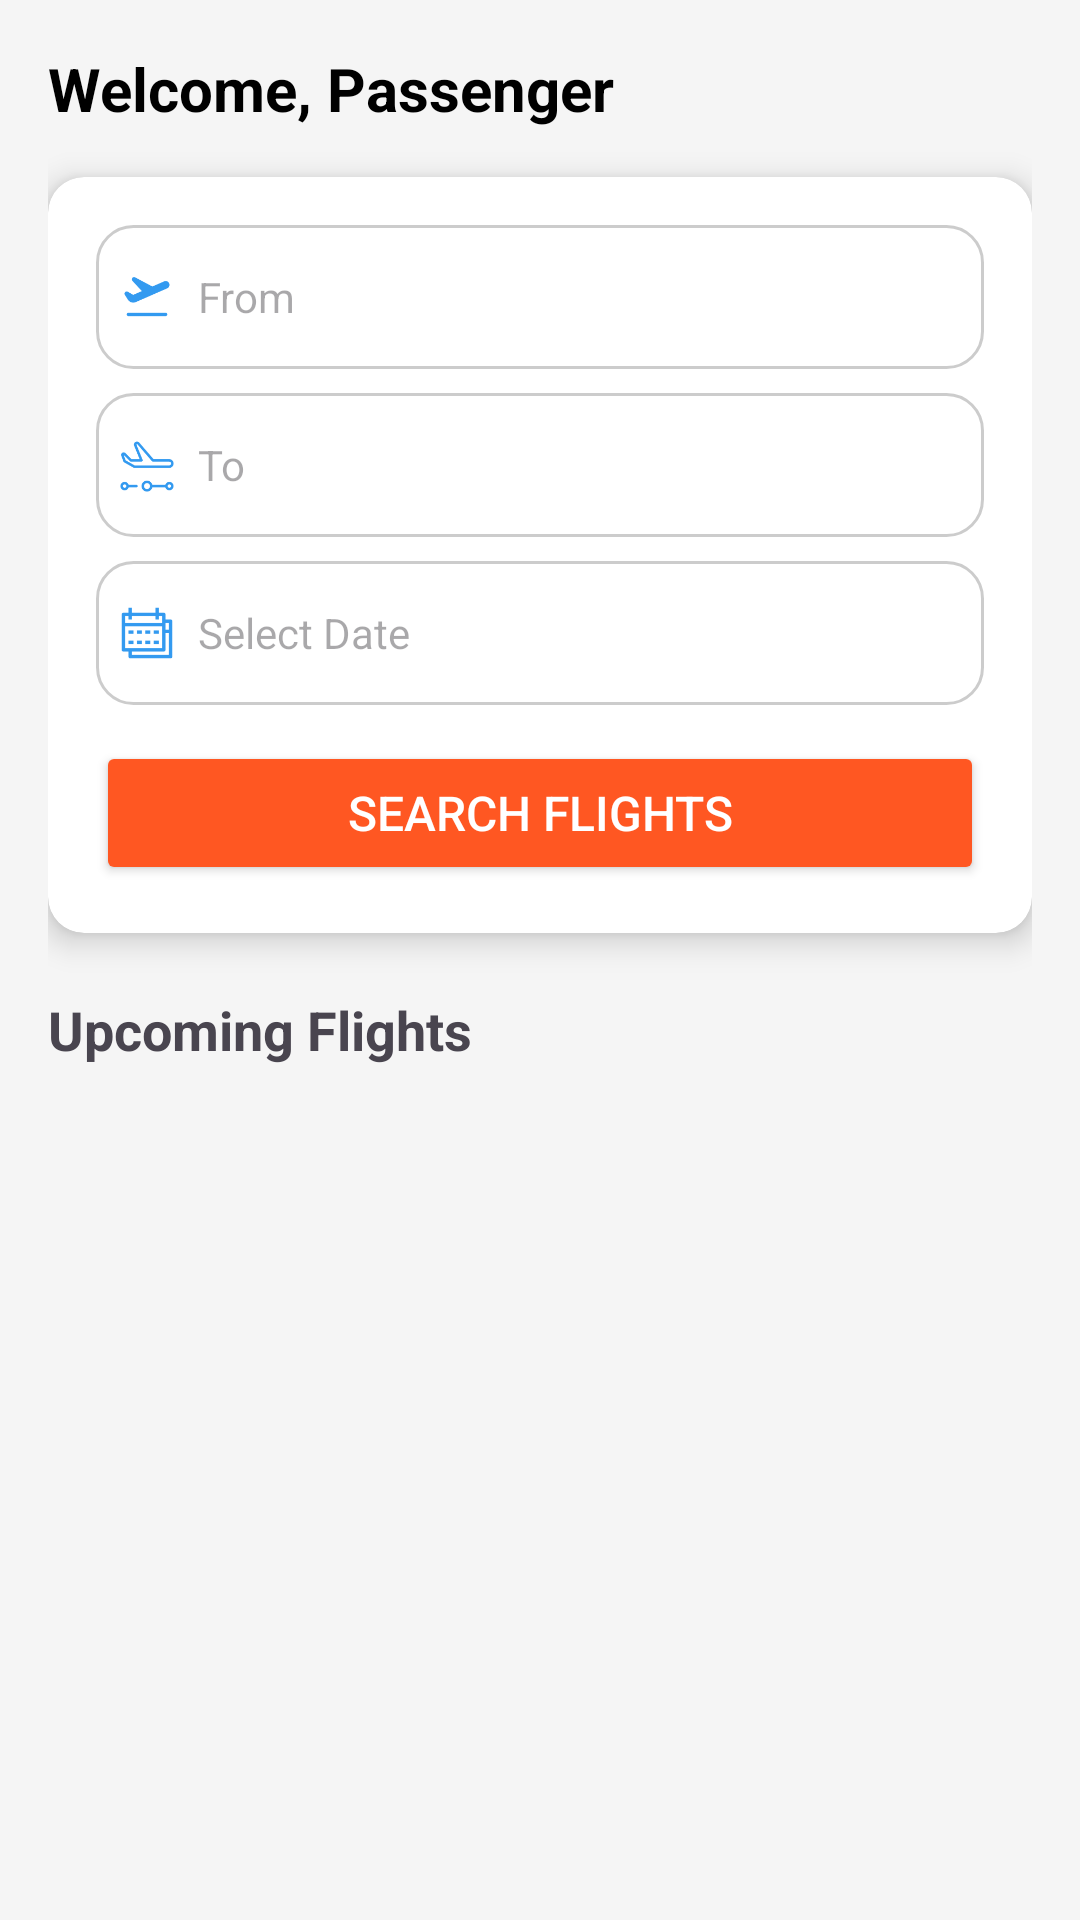

This screen was rendered from an Android layout file. Write that file and the resources it references.
<!-- AndroidManifest.xml: application theme Theme.FlyYatra -->
<!-- res/layout/fragment_passenger_home.xml -->
<?xml version="1.0" encoding="utf-8"?>
<ScrollView xmlns:android="http://schemas.android.com/apk/res/android"
    xmlns:app="http://schemas.android.com/apk/res-auto"
    android:layout_width="match_parent"
    android:layout_height="match_parent"
    android:background="#F5F5F5">

    <LinearLayout
        android:layout_width="match_parent"
        android:layout_height="wrap_content"
        android:orientation="vertical"
        android:padding="16dp">

        
        <LinearLayout
            android:layout_width="match_parent"
            android:layout_height="wrap_content"
            android:orientation="horizontal">

            <TextView
                android:id="@+id/tvWelcome"
                android:layout_width="wrap_content"
                android:layout_height="wrap_content"
                android:text="Welcome, Passenger"
                android:textColor="#000000"
                android:textSize="20sp"
                android:textStyle="bold" />
        </LinearLayout>

        
        <androidx.cardview.widget.CardView
            android:layout_width="match_parent"
            android:layout_height="wrap_content"
            android:layout_marginTop="16dp"
            app:cardCornerRadius="12dp"
            app:cardElevation="6dp"
            android:backgroundTint="#FFFFFF">

            <LinearLayout
                android:layout_width="match_parent"
                android:layout_height="wrap_content"
                android:orientation="vertical"
                android:padding="16dp">

                
                <LinearLayout
                    android:layout_width="match_parent"
                    android:layout_height="48dp"
                    android:orientation="horizontal"
                    android:background="@drawable/input_bg"
                    android:gravity="center_vertical"
                    android:paddingStart="8dp"
                    android:paddingEnd="8dp">

                    <ImageView
                        android:layout_width="18dp"
                        android:layout_height="18dp"
                        android:src="@drawable/ic_flight_takeoff"
                        android:contentDescription="From Icon" />

                    <EditText
                        android:id="@+id/etFromCity"
                        android:layout_width="0dp"
                        android:layout_height="match_parent"
                        android:layout_weight="1"
                        android:hint="From"
                        android:background="@android:color/transparent"
                        android:paddingStart="8dp"
                        android:textSize="14sp" />
                </LinearLayout>

                
                <LinearLayout
                    android:layout_width="match_parent"
                    android:layout_height="48dp"
                    android:layout_marginTop="8dp"
                    android:orientation="horizontal"
                    android:background="@drawable/input_bg"
                    android:gravity="center_vertical"
                    android:paddingStart="8dp"
                    android:paddingEnd="8dp">

                    <ImageView
                        android:layout_width="18dp"
                        android:layout_height="18dp"
                        android:src="@drawable/ic_flight_land"
                        android:contentDescription="To Icon" />

                    <EditText
                        android:id="@+id/etToCity"
                        android:layout_width="0dp"
                        android:layout_height="match_parent"
                        android:layout_weight="1"
                        android:hint="To"
                        android:background="@android:color/transparent"
                        android:paddingStart="8dp"
                        android:textSize="14sp" />
                </LinearLayout>

                
                <LinearLayout
                    android:layout_width="match_parent"
                    android:layout_height="48dp"
                    android:layout_marginTop="8dp"
                    android:orientation="horizontal"
                    android:background="@drawable/input_bg"
                    android:gravity="center_vertical"
                    android:paddingStart="8dp"
                    android:paddingEnd="8dp">

                    <ImageView
                        android:layout_width="18dp"
                        android:layout_height="18dp"
                        android:src="@drawable/ic_calendar"
                        android:contentDescription="Calendar Icon" />

                    <EditText
                        android:id="@+id/etDate"
                        android:layout_width="0dp"
                        android:layout_height="match_parent"
                        android:layout_weight="1"
                        android:hint="Select Date"
                        android:focusable="false"
                        android:clickable="true"
                        android:background="@android:color/transparent"
                        android:paddingStart="8dp"
                        android:textSize="14sp" />
                </LinearLayout>

                
                <Button
                    android:id="@+id/btnSearchFlights"
                    android:layout_width="match_parent"
                    android:layout_height="wrap_content"
                    android:layout_marginTop="12dp"
                    android:text="Search Flights"
                    android:backgroundTint="@color/flight_btn"
                    android:textColor="#FFFFFF"
                    android:textSize="16sp" />
            </LinearLayout>
        </androidx.cardview.widget.CardView>

        
        <TextView
            android:layout_width="wrap_content"
            android:layout_height="wrap_content"
            android:layout_marginTop="20dp"
            android:text="Upcoming Flights"
            android:textSize="18sp"
            android:textStyle="bold" />

        <androidx.recyclerview.widget.RecyclerView
            android:id="@+id/rvUpcomingFlights"
            android:layout_width="match_parent"
            android:layout_height="wrap_content"
            android:layout_marginTop="8dp"
            android:overScrollMode="never"
            android:scrollbars="none"
            />

        <TextView
            android:id="@+id/tvNoFlights"
            android:layout_width="match_parent"
            android:layout_height="wrap_content"
            android:text="No flights found"
            android:textSize="16sp"
            android:textColor="@android:color/darker_gray"
            android:gravity="center"
            android:visibility="gone"
            android:padding="16dp"
            app:layout_constraintTop_toBottomOf="@id/rvUpcomingFlights"
            app:layout_constraintStart_toStartOf="parent"
            app:layout_constraintEnd_toEndOf="parent"/>


    </LinearLayout>
</ScrollView>
<!-- resources referenced by this layout -->
<resources>
  <color name="flight_btn">#FF5722</color>
  <!-- drawable ic_calendar: png bitmap (drawable, 1321 bytes) -->
  <!-- drawable ic_flight_land: png bitmap (drawable, 2797 bytes) -->
  <!-- drawable ic_flight_takeoff: png bitmap (drawable, 1585 bytes) -->
  <!-- drawable input_bg (drawable) -->
  <?xml version="1.0" encoding="utf-8"?>
  <shape xmlns:android="http://schemas.android.com/apk/res/android" android:shape="rectangle">
      <solid android:color="#FFFFFF"/>
      <corners android:radius="12dp"/>
      <padding android:left="12dp" android:top="12dp" android:right="12dp" android:bottom="12dp"/>
      <stroke android:width="1dp" android:color="#33000000"/>
  </shape>
  <style name="Theme.FlyYatra" parent="Base.Theme.FlyYatra" />
  <style name="Base.Theme.FlyYatra" parent="Theme.Material3.DayNight.NoActionBar">
          
          
      </style>
</resources>
